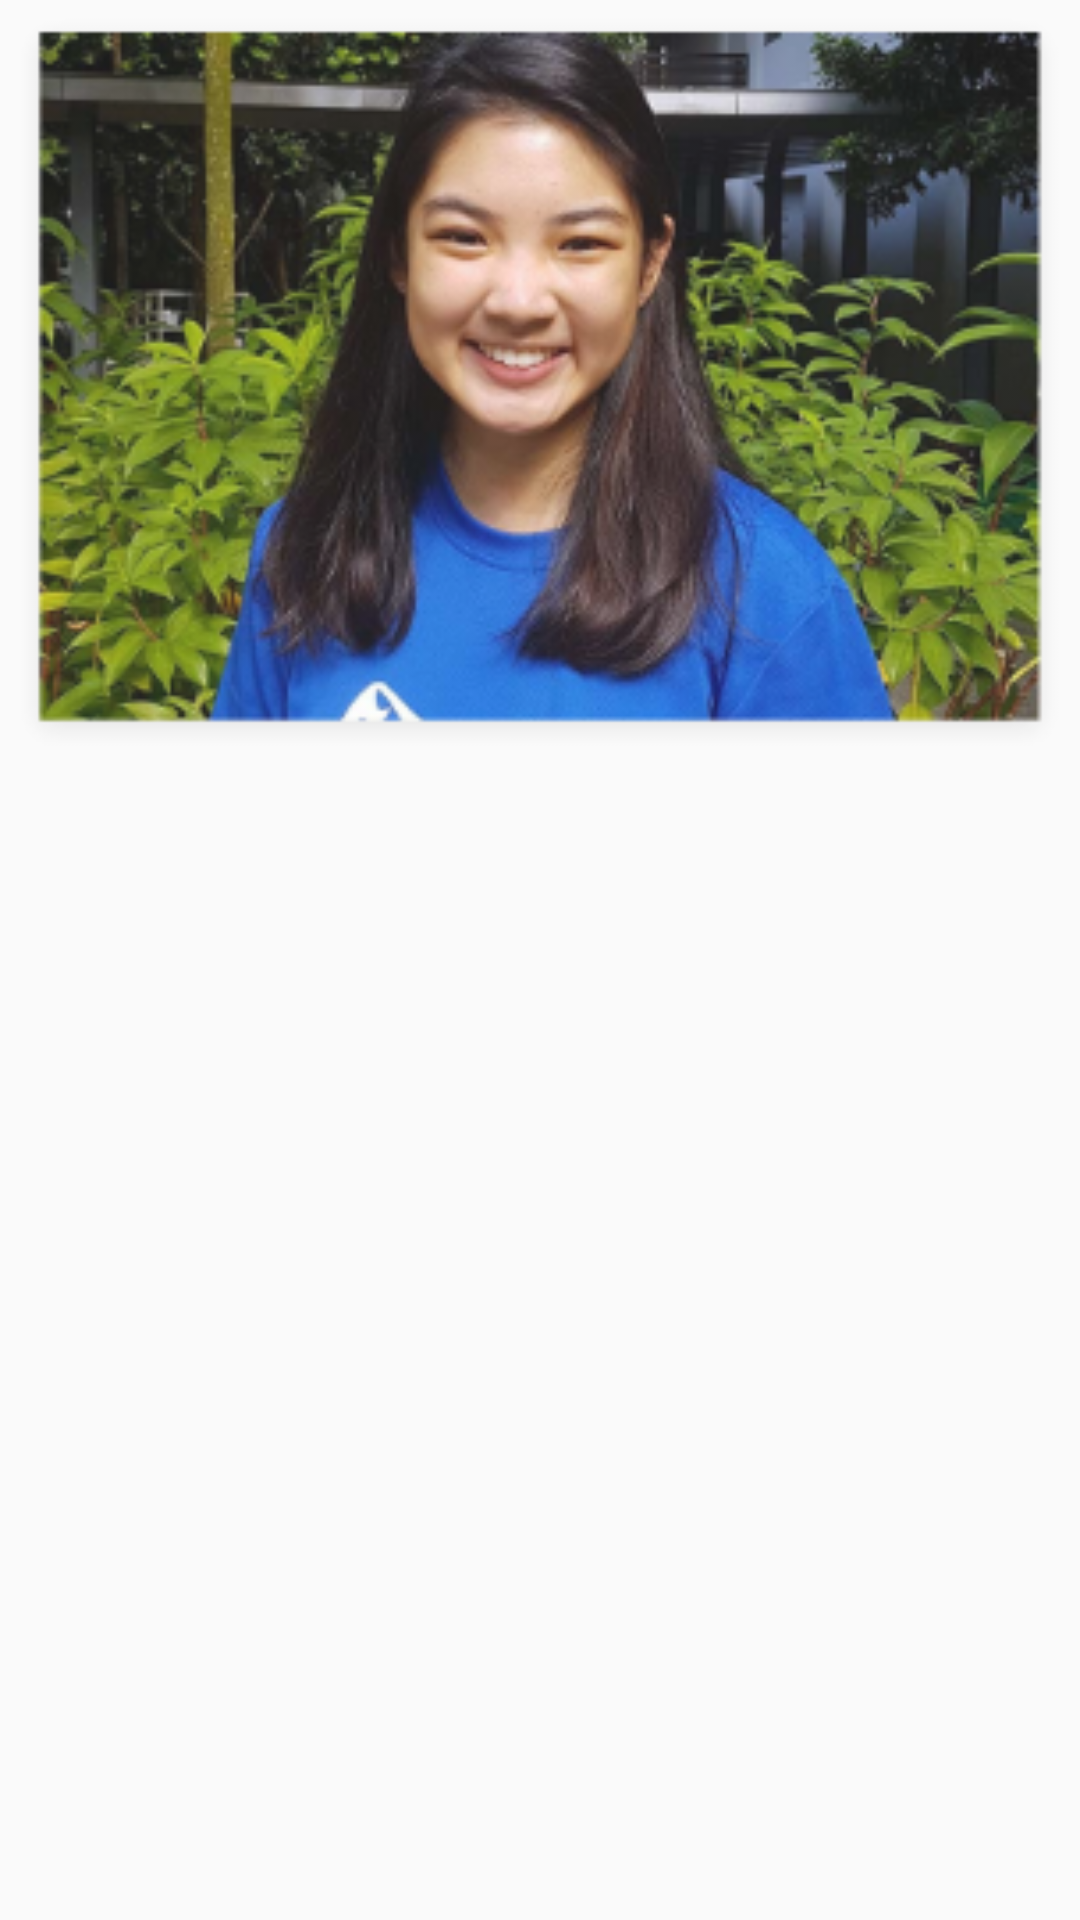

Produce the Android XML layout that renders to this screen, including the resource entries it uses.
<!-- AndroidManifest.xml: application theme Theme.AppCompat.Light.NoActionBar -->
<!-- res/layout/fragment_profile.xml -->
<?xml version="1.0" encoding="utf-8"?>
<androidx.constraintlayout.widget.ConstraintLayout xmlns:android="http://schemas.android.com/apk/res/android"
    xmlns:app="http://schemas.android.com/apk/res-auto"
    xmlns:tools="http://schemas.android.com/tools"
    android:layout_width="match_parent"
    android:layout_height="match_parent"
    tools:context=".ProfileFragment">

    <ImageView
        android:layout_width="match_parent"
        android:layout_height="257dp"
        app:layout_constraintStart_toStartOf="parent"
        app:layout_constraintTop_toTopOf="parent"
        android:src="@drawable/img_profilepicturemain"
        android:scaleType="fitXY"
        android:id="@+id/proMain"
        />
    <androidx.recyclerview.widget.RecyclerView
        android:id="@+id/reView"
        android:layout_width="match_parent"
        android:layout_height="wrap_content"
        app:layout_constraintTop_toBottomOf="@id/proMain"
        app:layout_constraintStart_toStartOf="parent"
        tools:listitem="@layout/feedmessage_card"
        android:layout_marginTop="-40dp"/>



</androidx.constraintlayout.widget.ConstraintLayout>
<!-- res/layout/feedmessage_card.xml (included above) -->
<?xml version="1.0" encoding="utf-8"?>
<androidx.constraintlayout.widget.ConstraintLayout xmlns:android="http://schemas.android.com/apk/res/android"
    android:layout_width="match_parent"
    android:layout_height="wrap_content"
    xmlns:app="http://schemas.android.com/apk/res-auto"
    android:background="@color/white"
    >

    <androidx.cardview.widget.CardView
        android:layout_width="match_parent"
        android:layout_height="70dp"
        app:layout_constraintTop_toTopOf="parent"
        app:layout_constraintStart_toStartOf="parent"
        app:cardElevation="5dp"
        app:cardCornerRadius="5dp"
        app:cardUseCompatPadding="true"
        >
        <ImageView
            android:id="@+id/userImg"
            android:layout_width="50dp"
            android:layout_height="50dp"
            android:src="@drawable/img_user3"
            android:scaleType="fitXY"
            android:layout_marginBottom="10dp"
            android:layout_marginLeft="10dp"
            />
        <TextView
            android:id="@+id/userName"
            android:layout_width="wrap_content"
            android:layout_height="wrap_content"
            android:text="Chawanun Peng"
            android:fontFamily="@font/helvetica_neue"
            android:textSize="13sp"
            android:layout_marginLeft="90dp"
            android:layout_marginTop="15dp"/>


    </androidx.cardview.widget.CardView>

</androidx.constraintlayout.widget.ConstraintLayout>
<!-- resources referenced by this layout -->
<resources>
  <color name="white">#FFFFFFFF</color>
  <!-- drawable img_profilepicturemain: png bitmap (drawable-ldpi, 141704 bytes) -->
  <!-- drawable img_user3: png bitmap (drawable, 4906 bytes) -->
</resources>
